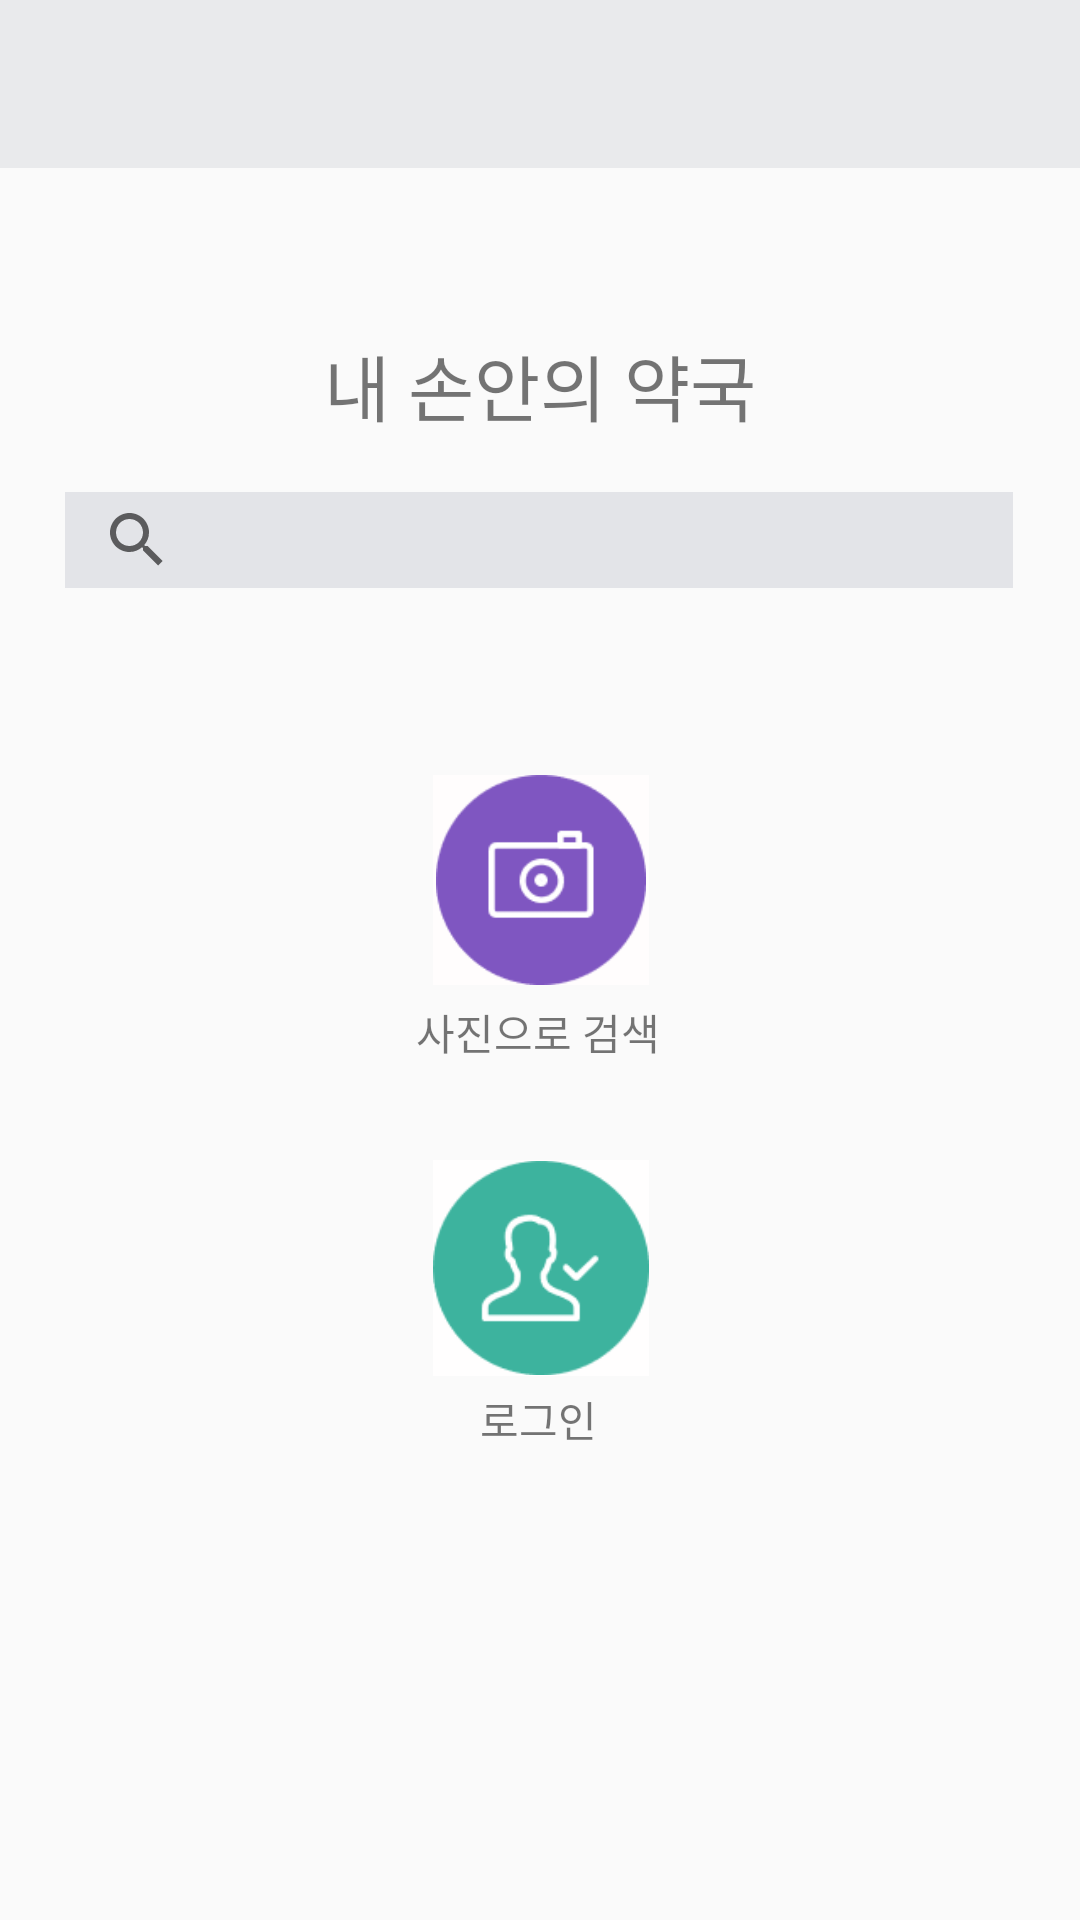

Layout XML and referenced resources for this Android screen:
<!-- AndroidManifest.xml: application theme AppTheme -->
<!-- res/layout/activity_main.xml -->
<?xml version="1.0" encoding="utf-8"?>
<androidx.constraintlayout.widget.ConstraintLayout xmlns:android="http://schemas.android.com/apk/res/android"
    xmlns:app="http://schemas.android.com/apk/res-auto"
    xmlns:tools="http://schemas.android.com/tools"
    android:layout_width="match_parent"
    android:layout_height="match_parent"
    tools:context=".MainActivity">


    <TextView
        android:layout_width="wrap_content"
        android:layout_height="wrap_content"
        android:text=" 내 손안의 약국 "
        android:textSize="24sp"
        app:layout_constraintBottom_toBottomOf="parent"
        app:layout_constraintLeft_toLeftOf="parent"
        app:layout_constraintRight_toRightOf="parent"
        app:layout_constraintTop_toTopOf="parent"
        app:layout_constraintVertical_bias="0.183" />

    <ImageButton
        android:id="@+id/cameraButton"
        android:layout_width="72dp"
        android:layout_height="70dp"
        android:adjustViewBounds="true"
        android:background="#FFFDFD"
        android:onClick="camera_click"
        android:scaleType="fitCenter"
        app:layout_constraintBottom_toBottomOf="parent"
        app:layout_constraintHorizontal_bias="0.501"
        app:layout_constraintLeft_toLeftOf="parent"
        app:layout_constraintRight_toRightOf="parent"
        app:layout_constraintTop_toTopOf="parent"
        app:layout_constraintVertical_bias="0.453"
        app:srcCompat="@drawable/camera2"
        tools:layout_constraintBottom_creator="1"
        tools:layout_constraintLeft_creator="1"
        tools:layout_constraintRight_creator="1"
        tools:layout_constraintTop_creator="1" />

    <TextView
        android:id="@+id/cameraText"
        android:layout_width="wrap_content"
        android:layout_height="wrap_content"
        android:text=" 사진으로 검색 "
        app:layout_constraintBottom_toBottomOf="parent"
        app:layout_constraintHorizontal_bias="0.498"
        app:layout_constraintLeft_toLeftOf="parent"
        app:layout_constraintRight_toRightOf="parent"
        app:layout_constraintTop_toTopOf="parent"
        app:layout_constraintVertical_bias="0.539"
        tools:layout_constraintBottom_creator="1"
        tools:layout_constraintLeft_creator="1"
        tools:layout_constraintRight_creator="1"
        tools:layout_constraintTop_creator="1" />

    <SearchView
        android:layout_width="316dp"
        android:layout_height="32dp"
        android:background="#E3E4E8"
        android:queryHint=" 식별 코드 또는 알약 이름을 입력하세요 "
        app:layout_constraintBottom_toBottomOf="parent"
        app:layout_constraintHorizontal_bias="0.494"
        app:layout_constraintLeft_toLeftOf="parent"
        app:layout_constraintRight_toRightOf="parent"
        app:layout_constraintTop_toTopOf="parent"
        app:layout_constraintVertical_bias="0.27"
        tools:layout_constraintBottom_creator="1"
        tools:layout_constraintLeft_creator="1"
        tools:layout_constraintRight_creator="1"
        tools:layout_constraintTop_creator="1" />

    <TextView
        android:id="@+id/loginText"
        android:layout_width="wrap_content"
        android:layout_height="wrap_content"
        android:text=" 로그인 "
        app:layout_constraintBottom_toBottomOf="parent"
        app:layout_constraintHorizontal_bias="0.498"
        app:layout_constraintLeft_toLeftOf="parent"
        app:layout_constraintRight_toRightOf="parent"
        app:layout_constraintTop_toTopOf="parent"
        app:layout_constraintVertical_bias="0.747"
        tools:layout_constraintBottom_creator="1"
        tools:layout_constraintLeft_creator="1"
        tools:layout_constraintRight_creator="1"
        tools:layout_constraintTop_creator="1" />

    <ImageButton
        android:id="@+id/loginButton"
        android:layout_width="72dp"
        android:layout_height="72dp"
        android:adjustViewBounds="true"
        android:background="#FFFEFE"
        android:onClick="login_click"
        android:scaleType="fitCenter"
        app:layout_constraintBottom_toBottomOf="parent"
        app:layout_constraintHorizontal_bias="0.501"
        app:layout_constraintLeft_toLeftOf="parent"
        app:layout_constraintRight_toRightOf="parent"
        app:layout_constraintTop_toTopOf="parent"
        app:layout_constraintVertical_bias="0.681"
        app:srcCompat="@drawable/login"
        tools:layout_constraintBottom_creator="1"
        tools:layout_constraintLeft_creator="1"
        tools:layout_constraintRight_creator="1"
        tools:layout_constraintTop_creator="1" />

    <androidx.appcompat.widget.Toolbar
        android:id="@+id/toolbar"
        android:layout_width="409dp"
        android:layout_height="wrap_content"
        android:background="?attr/colorPrimary"
        android:minHeight="?attr/actionBarSize"
        android:theme="?attr/actionBarTheme"
        app:layout_constraintBottom_toBottomOf="parent"
        app:layout_constraintLeft_toLeftOf="parent"
        app:layout_constraintRight_toRightOf="parent"
        app:layout_constraintTop_toTopOf="parent"
        app:layout_constraintVertical_bias="0.0"
        app:srcCompat="@drawable/login"
        tools:layout_constraintBottom_creator="1"
        tools:layout_constraintLeft_creator="1"
        tools:layout_constraintRight_creator="1"
        tools:layout_constraintTop_creator="1" />




</androidx.constraintlayout.widget.ConstraintLayout>
<!-- resources referenced by this layout -->
<resources>
  <!-- drawable camera2: png bitmap (drawable, 1641 bytes) -->
  <!-- drawable login: png bitmap (drawable, 1777 bytes) -->
  <style name="AppTheme" parent="Theme.AppCompat.Light.NoActionBar">
          
          <item name="colorPrimary">@color/colorPrimary</item>
          <item name="colorPrimaryDark">@color/colorPrimaryDark</item>
          <item name="colorAccent">@color/colorAccent</item>
      </style>
  <color name="colorPrimary">#E9EAEC</color>
  <color name="colorPrimaryDark">#9D9EA1</color>
  <color name="colorAccent">#5D5D5E</color>
</resources>
